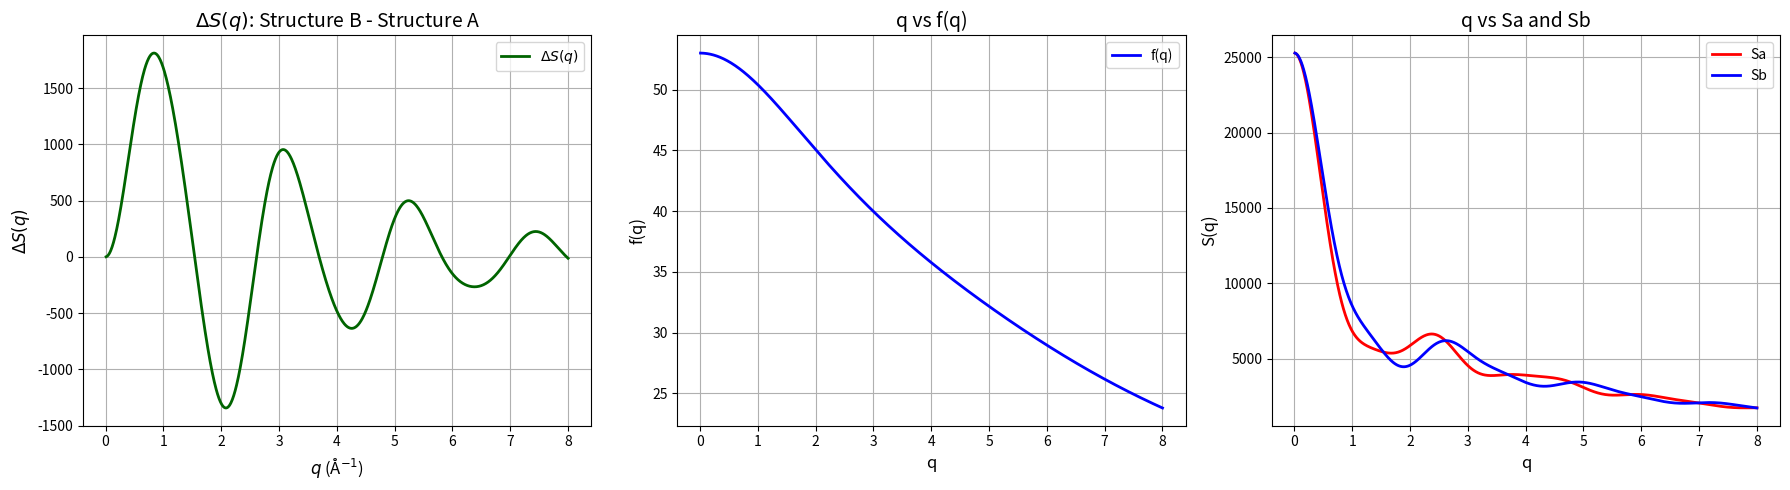

Python code for this plot:
#ΔS(q) Analysis of I₃ Molecular Structural Change via Debye Scattering Equation
import numpy as np
import matplotlib.pyplot as plt

# Generate q values from 0.01 to 8 Å⁻¹
q = np.linspace(0.01, 8, 1000)
s = q / (4 * np.pi)

# Scattering factor parameters for Iodine
a = np.array([20.1472, 18.9949, 7.5138, 2.2735])
b = np.array([4.3470, 0.3814, 27.7660, 67.8776])
c = 4.0712

# Atomic scattering factor f(q)
f_q = np.sum(a[:, None] * np.exp(-b[:, None] * s**2), axis=0) + c
f_q_squared = f_q**2

# Interatomic distances before the reaction (in Å)
r_12_a = 3.1
r_13_a = 5.54
r_23_a = 3.3

# Interatomic distances after the reaction (in Å)
r_12_b = 2.7
r_13_b = 5.4
r_23_b = 2.7

# Debye equation for a triatomic molecule
def S_three_atom(fq2, q, r12, r13, r23):
    return 3*fq2 + 2*fq2*(np.sin(q * r12) / (q * r12) + np.sin(q * r13) / (q * r13) +np.sin(q * r23) / (q * r23))

# Calculate scattering intensities for structure A and B
S_a = S_three_atom(f_q_squared, q, r_12_a, r_13_a, r_23_a)
S_b = S_three_atom(f_q_squared, q, r_12_b, r_13_b, r_23_b)
delta_S = S_b - S_a

# Plotting the results
fig, axes = plt.subplots(1, 3, figsize=(18, 5))

# Plot ΔS(q)
axes[0].plot(q, delta_S, label=r'$\Delta S(q)$', color='DarkGreen', linewidth=2)
axes[0].set_xlabel(r'$q$ (Å$^{-1}$)', fontsize=12)
axes[0].set_ylabel(r'$\Delta S(q)$', fontsize=12)
axes[0].set_title(r'$\Delta S(q)$: Structure B - Structure A', fontsize=14)
axes[0].grid(True)
axes[0].legend()

# Plot f(q)
axes[1].plot(q, f_q, label=r'f(q)', color='Blue', linewidth=2)
axes[1].set_xlabel(r'q', fontsize=12)
axes[1].set_ylabel(r'f(q)', fontsize=12)
axes[1].set_title(r'q vs f(q)', fontsize=14)
axes[1].grid(True)
axes[1].legend()

# Plot S(q) for both structures
axes[2].plot(q, S_a, label='Sa', color='Red', linewidth=2)
axes[2].plot(q, S_b, label='Sb', color='Blue', linewidth=2)
axes[2].set_xlabel(r'q', fontsize=12)
axes[2].set_ylabel(r'S(q)', fontsize=12)
axes[2].set_title('q vs Sa and Sb', fontsize=14)
axes[2].grid(True)
axes[2].legend()

plt.tight_layout()
plt.show()

# Explanation:
# The necessary parameters for this problem are the interatomic distances before and after the reaction,
# and the scattering factor of iodine.
# By calculating the difference in scattering intensity between the two structural states,
# we obtain ΔS(q), which is plotted over q.
# Unlike Q1, here we explicitly use the Debye equation formulated for a three-atom molecule.